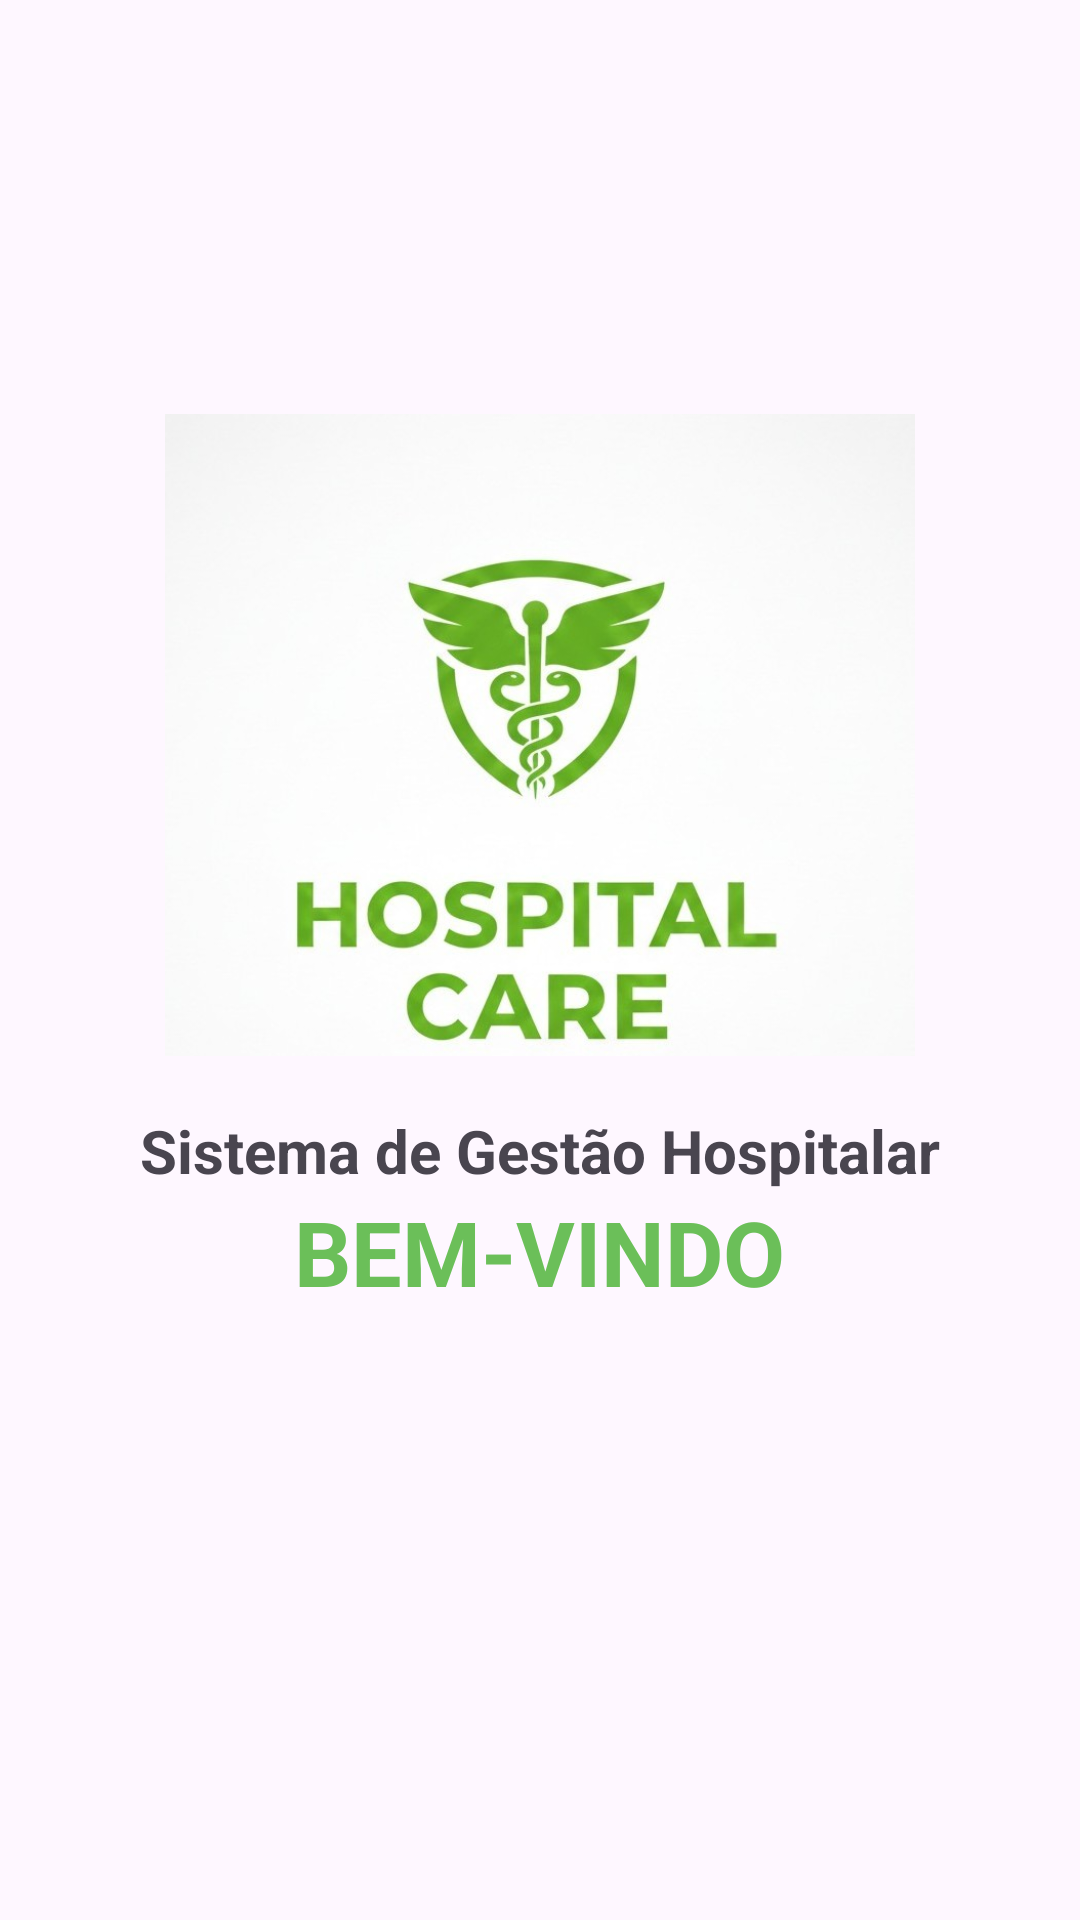

Produce the Android XML layout that renders to this screen, including the resource entries it uses.
<!-- AndroidManifest.xml: application theme Theme.ProjetoGrupoHospital -->
<!-- res/layout/activity_splash_screen_inicio.xml -->
<?xml version="1.0" encoding="utf-8"?>
<LinearLayout xmlns:android="http://schemas.android.com/apk/res/android"
    xmlns:app="http://schemas.android.com/apk/res-auto"
    xmlns:tools="http://schemas.android.com/tools"
    android:id="@+id/main"
    android:layout_width="match_parent"
    android:layout_height="match_parent"
    android:orientation="vertical"
    tools:context=".SplashScreenInicioActivity">

    <ImageView
        android:layout_marginTop="120dp"
        android:layout_width="250dp"
        android:layout_height="250dp"
        android:layout_gravity="center"
        android:src="@drawable/icone_hospital"></ImageView>

    <TextView
        android:layout_gravity="center"
        android:layout_width="wrap_content"
        android:layout_height="wrap_content"
        android:text="Sistema de Gestão Hospitalar"
        android:textSize="20sp"

        android:textStyle="bold"></TextView>



    <TextView
        android:layout_gravity="center"
        android:layout_width="wrap_content"
        android:layout_height="wrap_content"
        android:text="BEM-VINDO"
        android:textSize="30sp"
        android:textColor="#6BBF59"
        android:textStyle="bold"></TextView>

</LinearLayout>
<!-- resources referenced by this layout -->
<resources>
  <!-- drawable icone_hospital: jpg bitmap (drawable, 44165 bytes) -->
  <style name="Theme.ProjetoGrupoHospital" parent="Base.Theme.ProjetoGrupoHospital" />
  <style name="Base.Theme.ProjetoGrupoHospital" parent="Theme.Material3.DayNight.NoActionBar">
          
          
      </style>
</resources>
